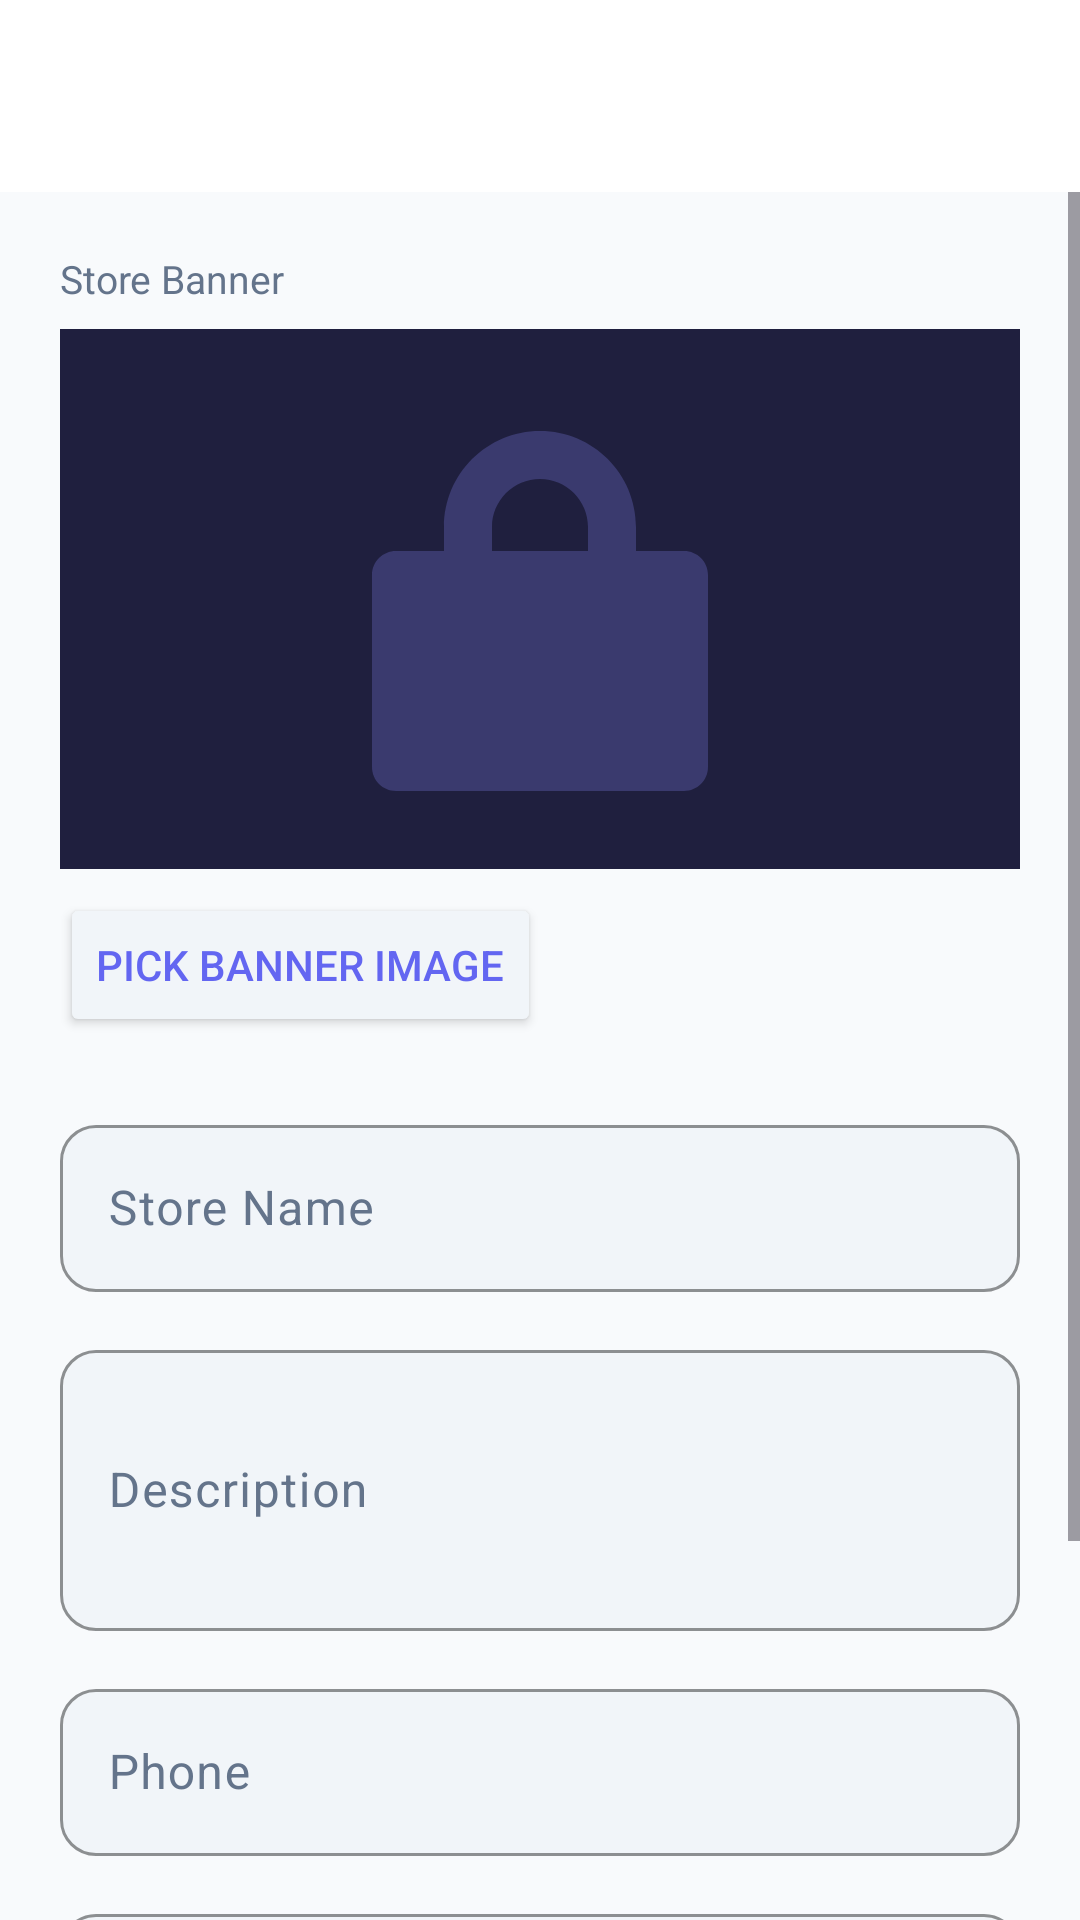

The Android layout XML behind this screen, and the referenced resources:
<!-- AndroidManifest.xml: application theme Theme.DrawerWide -->
<!-- res/layout/activity_create_store.xml -->
<?xml version="1.0" encoding="utf-8"?>
<LinearLayout xmlns:android="http://schemas.android.com/apk/res/android"
    xmlns:app="http://schemas.android.com/apk/res-auto"
    android:layout_width="match_parent"
    android:layout_height="match_parent"
    android:orientation="vertical"
    android:background="@color/color_background">

    <com.google.android.material.appbar.MaterialToolbar
        android:id="@+id/toolbar"
        android:layout_width="match_parent"
        android:layout_height="?attr/actionBarSize"
        android:background="@color/color_surface"
        app:titleTextColor="@color/color_on_background"/>

    <ScrollView android:layout_width="match_parent" android:layout_height="0dp" android:layout_weight="1">
        <LinearLayout android:layout_width="match_parent" android:layout_height="wrap_content"
            android:orientation="vertical" android:padding="20dp">

            
            <TextView android:layout_width="wrap_content" android:layout_height="wrap_content"
                android:text="Store Banner" android:textSize="13sp"
                android:textColor="@color/color_on_surface_variant" android:layout_marginBottom="8dp"/>
            <ImageView android:id="@+id/ivBanner" android:layout_width="match_parent"
                android:layout_height="180dp" android:scaleType="centerCrop"
                android:src="@drawable/ic_placeholder" android:background="@drawable/bg_card_dark"
                android:layout_marginBottom="8dp"/>
            <Button android:id="@+id/btnPickBanner" android:layout_width="wrap_content"
                android:layout_height="wrap_content" android:text="Pick Banner Image"
                android:backgroundTint="@color/color_surface_variant" android:textColor="@color/color_primary"
                android:layout_marginBottom="24dp"/>

            <com.google.android.material.textfield.TextInputLayout android:layout_width="match_parent"
                android:layout_height="wrap_content" android:hint="Store Name"
                style="@style/Widget.App.TextInputLayout" android:layout_marginBottom="14dp">
                <com.google.android.material.textfield.TextInputEditText android:id="@+id/etStoreName"
                    android:layout_width="match_parent" android:layout_height="wrap_content"
                    android:textColor="@color/color_on_background"/>
            </com.google.android.material.textfield.TextInputLayout>

            <com.google.android.material.textfield.TextInputLayout android:layout_width="match_parent"
                android:layout_height="wrap_content" android:hint="Description"
                style="@style/Widget.App.TextInputLayout" android:layout_marginBottom="14dp">
                <com.google.android.material.textfield.TextInputEditText android:id="@+id/etStoreDesc"
                    android:layout_width="match_parent" android:layout_height="wrap_content"
                    android:inputType="textMultiLine" android:minLines="3"
                    android:textColor="@color/color_on_background"/>
            </com.google.android.material.textfield.TextInputLayout>

            <com.google.android.material.textfield.TextInputLayout android:layout_width="match_parent"
                android:layout_height="wrap_content" android:hint="Phone"
                style="@style/Widget.App.TextInputLayout" android:layout_marginBottom="14dp">
                <com.google.android.material.textfield.TextInputEditText android:id="@+id/etStorePhone"
                    android:layout_width="match_parent" android:layout_height="wrap_content"
                    android:inputType="phone" android:textColor="@color/color_on_background"/>
            </com.google.android.material.textfield.TextInputLayout>

            <com.google.android.material.textfield.TextInputLayout android:layout_width="match_parent"
                android:layout_height="wrap_content" android:hint="Address"
                style="@style/Widget.App.TextInputLayout" android:layout_marginBottom="32dp">
                <com.google.android.material.textfield.TextInputEditText android:id="@+id/etStoreAddress"
                    android:layout_width="match_parent" android:layout_height="wrap_content"
                    android:textColor="@color/color_on_background"/>
            </com.google.android.material.textfield.TextInputLayout>

            <Button android:id="@+id/btnSave" android:layout_width="match_parent"
                android:layout_height="56dp" android:text="Save Store"
                android:background="@drawable/bg_button_primary" android:textColor="@color/white"
                android:textSize="16sp"/>
        </LinearLayout>
    </ScrollView>
</LinearLayout>
<!-- resources referenced by this layout -->
<resources>
  <color name="color_background">@color/light_background</color>
  <color name="color_on_background">@color/light_on_background</color>
  <color name="color_on_surface_variant">@color/light_on_surface_variant</color>
  <color name="color_primary">#6366F1</color>
  <color name="color_surface">@color/light_surface</color>
  <color name="color_surface_variant">@color/light_surface_variant</color>
  <color name="white">#FFFFFF</color>
  <!-- drawable bg_button_primary (drawable) -->
  <?xml version="1.0" encoding="utf-8"?>
  <shape xmlns:android="http://schemas.android.com/apk/res/android" android:shape="rectangle">
      <gradient
          android:startColor="#7C4DFF"
          android:endColor="#FF4081"
          android:angle="135"
          android:type="linear"/>
      <corners android:radius="16dp"/>
  </shape>
  <!-- drawable bg_card_dark (drawable) -->
  <?xml version="1.0" encoding="utf-8"?>
  <shape xmlns:android="http://schemas.android.com/apk/res/android" android:shape="rectangle">
      <solid android:color="#1F1F3E"/>
      <corners android:radius="16dp"/>
      <stroke android:width="1dp" android:color="#2AFFFFFF"/>
  </shape>
  <!-- drawable ic_placeholder (drawable) -->
  <?xml version="1.0" encoding="utf-8"?>
  <vector xmlns:android="http://schemas.android.com/apk/res/android"
      android:width="200dp"
      android:height="200dp"
      android:viewportWidth="200"
      android:viewportHeight="200">
      <path android:fillColor="#1F1F3E"
          android:pathData="M0,0H200V200H0Z"/>
      <path android:fillColor="#3A3A6E"
          android:pathData="M100,65 C88.95,65 80,73.95 80,85 L80,90 L70,90 C67.24,90 65,92.24 65,95 L65,135 C65,137.76 67.24,140 70,140 L130,140 C132.76,140 135,137.76 135,135 L135,95 C135,92.24 132.76,90 130,90 L120,90 L120,85 C120,73.95 111.05,65 100,65 Z M100,75 C105.52,75 110,79.48 110,85 L110,90 L90,90 L90,85 C90,79.48 94.48,75 100,75 Z"/>
  </vector>
  <style name="Widget.App.TextInputLayout" parent="Widget.Material3.TextInputLayout.OutlinedBox">
          <item name="boxStrokeColor">@color/color_primary</item>
          <item name="hintTextColor">@color/light_on_surface_variant</item>
          <item name="android:textColorHint">@color/light_on_surface_variant</item>
          <item name="boxCornerRadiusBottomEnd">12dp</item>
          <item name="boxCornerRadiusBottomStart">12dp</item>
          <item name="boxCornerRadiusTopEnd">12dp</item>
          <item name="boxCornerRadiusTopStart">12dp</item>
          <item name="boxBackgroundColor">@color/light_surface_variant</item>
      </style>
  <style name="Theme.DrawerWide" parent="Base.Theme.DrawerWide" />
  <color name="light_background">#F8FAFC</color>
  <color name="light_on_background">#0F172A</color>
  <color name="light_on_surface_variant">#64748B</color>
  <color name="light_surface">#FFFFFF</color>
  <color name="light_surface_variant">#F1F5F9</color>
  <color name="color_primary_dark">#4F46E5</color>
  <color name="color_primary_container">#E0E7FF</color>
  <color name="color_on_primary">#FFFFFF</color>
  <color name="color_secondary">#EC4899</color>
  <color name="color_on_secondary">#FFFFFF</color>
  <color name="color_secondary_container">#FCE7F3</color>
  <color name="light_on_surface">#1E293B</color>
  <color name="color_error">#EF4444</color>
</resources>
